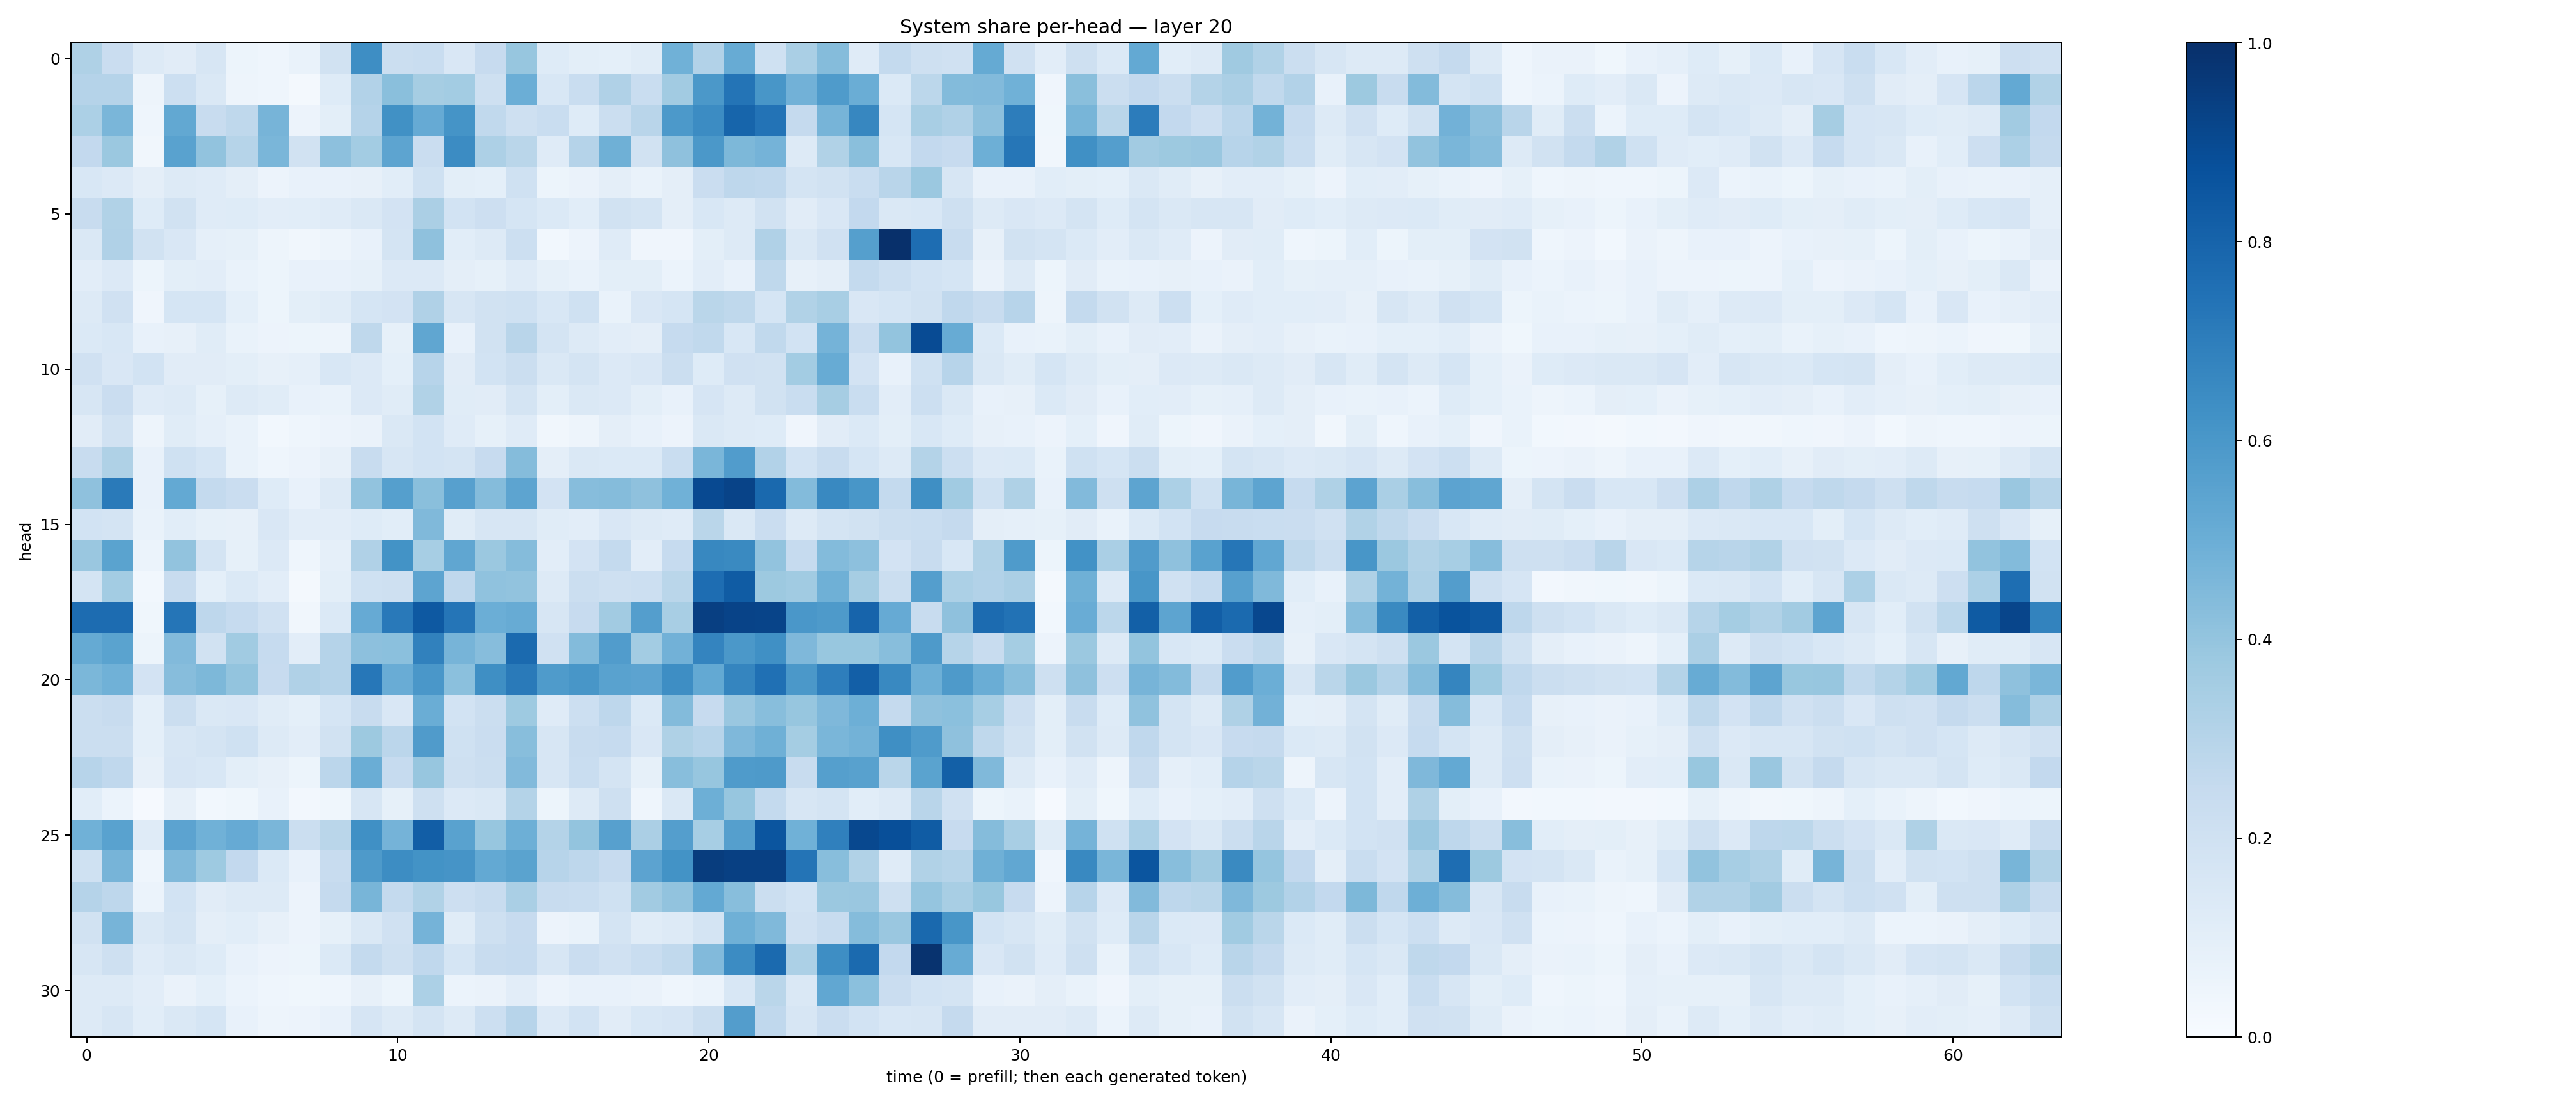

The data file committed next to this chart (first rows):
0.32281762, 0.22905399, 0.12839602, 0.11222397, 0.16040893, 0.054265942, 0.046270777, 0.07001557, 0.1942609, 0.63805205, 0.22152428, 0.23315321, 0.15102613, 0.2424238, 0.3910702, 0.12357663, 0.100291505, 0.09043257, 0.11368341, 0.48706535, 0.31028005, 0.50929815, 0.19949245, 0.3384759
0.3021, 0.3043, 0.05018, 0.2156, 0.1459, 0.04746, 0.04489, 0.02175, 0.1235, 0.3099, 0.422, 0.3481, 0.3579, 0.2107, 0.4969, 0.1562, 0.2318, 0.3176, 0.2315, 0.3614, 0.5967, 0.7375, 0.6046, 0.4826
0.3282, 0.4616, 0.04405, 0.5255, 0.2362, 0.2726, 0.4695, 0.05563, 0.1002, 0.3028, 0.6288, 0.5144, 0.6133, 0.2646, 0.2108, 0.2327, 0.1221, 0.2241, 0.2922, 0.5929, 0.6473, 0.7944, 0.7404, 0.2507
0.2593, 0.3803, 0.03329, 0.5544, 0.405, 0.3, 0.4617, 0.1885, 0.4144, 0.3565, 0.5393, 0.2269, 0.6464, 0.327, 0.2852, 0.1187, 0.3036, 0.4914, 0.1904, 0.4105, 0.5951, 0.4555, 0.4737, 0.1291
0.1557, 0.1341, 0.09709, 0.1277, 0.119, 0.09696, 0.05806, 0.07533, 0.07746, 0.0787, 0.1086, 0.2002, 0.1004, 0.09043, 0.201, 0.05126, 0.06403, 0.09527, 0.06916, 0.09422, 0.2297, 0.2756, 0.2688, 0.1732
0.2407, 0.3158, 0.1225, 0.1892, 0.1202, 0.1225, 0.1023, 0.1086, 0.1188, 0.1419, 0.1817, 0.3352, 0.185, 0.2112, 0.1687, 0.1398, 0.1063, 0.1901, 0.1777, 0.09725, 0.1561, 0.1262, 0.1885, 0.1114
0.1427, 0.3177, 0.1882, 0.15, 0.08762, 0.08381, 0.04869, 0.03229, 0.04855, 0.0741, 0.1748, 0.4133, 0.1092, 0.1271, 0.216, 0.02842, 0.05834, 0.1183, 0.04109, 0.04244, 0.1014, 0.1301, 0.3166, 0.1447
0.1021, 0.134, 0.05396, 0.1004, 0.105, 0.06764, 0.05364, 0.07191, 0.07511, 0.08272, 0.1362, 0.1351, 0.09485, 0.08439, 0.1182, 0.08272, 0.06758, 0.1013, 0.1013, 0.06031, 0.102, 0.07075, 0.2724, 0.08154
0.1296, 0.1954, 0.0411, 0.1688, 0.1708, 0.09315, 0.05289, 0.1013, 0.1145, 0.1701, 0.1815, 0.3199, 0.1635, 0.188, 0.2018, 0.1535, 0.2026, 0.07025, 0.1505, 0.1702, 0.2874, 0.2716, 0.1701, 0.3141
0.1401, 0.1534, 0.07222, 0.08143, 0.1171, 0.06855, 0.05705, 0.05289, 0.04919, 0.2723, 0.08404, 0.5325, 0.07506, 0.1875, 0.2914, 0.1772, 0.1283, 0.1025, 0.0945, 0.2466, 0.2639, 0.1538, 0.2633, 0.1859
0.1989, 0.1517, 0.186, 0.1104, 0.1125, 0.09803, 0.08079, 0.08705, 0.1545, 0.1335, 0.0918, 0.294, 0.1106, 0.1873, 0.2231, 0.1467, 0.1746, 0.1356, 0.1505, 0.2227, 0.1247, 0.1986, 0.189, 0.3583
0.16, 0.2267, 0.1187, 0.1314, 0.08584, 0.1269, 0.1165, 0.07433, 0.06861, 0.1336, 0.1153, 0.3152, 0.1157, 0.1104, 0.1771, 0.09958, 0.1431, 0.1351, 0.09898, 0.07184, 0.1676, 0.128, 0.1922, 0.2326
0.1116, 0.1919, 0.04842, 0.1134, 0.08882, 0.06668, 0.02875, 0.04575, 0.05639, 0.06256, 0.1408, 0.184, 0.1178, 0.08264, 0.1183, 0.03311, 0.04961, 0.09517, 0.07458, 0.05765, 0.143, 0.1256, 0.1243, 0.04168
0.2407, 0.3231, 0.07202, 0.2023, 0.1682, 0.06872, 0.0448, 0.05543, 0.07846, 0.2344, 0.1622, 0.1838, 0.1794, 0.2456, 0.437, 0.09476, 0.1419, 0.1386, 0.1376, 0.2319, 0.4621, 0.5752, 0.3089, 0.1856
0.4131, 0.7114, 0.07429, 0.5205, 0.2569, 0.228, 0.1247, 0.0737, 0.1316, 0.4053, 0.5639, 0.4234, 0.5587, 0.4354, 0.5398, 0.1834, 0.4301, 0.4353, 0.4106, 0.4875, 0.8995, 0.9241, 0.7807, 0.4388
0.1849, 0.1741, 0.06912, 0.106, 0.08531, 0.081, 0.1503, 0.1027, 0.1017, 0.1243, 0.1077, 0.4474, 0.1165, 0.1622, 0.1587, 0.1167, 0.1046, 0.1509, 0.126, 0.1175, 0.286, 0.1428, 0.2289, 0.1312
0.3836, 0.5479, 0.0597, 0.4036, 0.176, 0.08477, 0.1351, 0.0431, 0.08733, 0.3179, 0.6187, 0.3469, 0.5346, 0.3796, 0.435, 0.1035, 0.1827, 0.2578, 0.1022, 0.2468, 0.6618, 0.6546, 0.4028, 0.2487
0.1793, 0.3584, 0.02814, 0.2418, 0.0912, 0.1393, 0.1031, 0.01907, 0.1002, 0.2004, 0.2078, 0.541, 0.2666, 0.4076, 0.4025, 0.132, 0.2228, 0.2099, 0.2165, 0.289, 0.764, 0.8314, 0.3783, 0.3636
0.7681, 0.7677, 0.03556, 0.7341, 0.275, 0.2483, 0.1986, 0.0342, 0.1378, 0.5139, 0.7185, 0.8415, 0.7317, 0.4988, 0.5114, 0.1638, 0.2427, 0.3598, 0.5691, 0.3429, 0.9388, 0.9242, 0.9201, 0.5983
0.5192, 0.5483, 0.05137, 0.4431, 0.1926, 0.3639, 0.2472, 0.1029, 0.3032, 0.4155, 0.4191, 0.6837, 0.4722, 0.4334, 0.7748, 0.1975, 0.4403, 0.5779, 0.3588, 0.4817, 0.6753, 0.5972, 0.6306, 0.4501
0.4601, 0.486, 0.1816, 0.4307, 0.4567, 0.3998, 0.2438, 0.3182, 0.3015, 0.7265, 0.5052, 0.599, 0.4218, 0.6365, 0.7144, 0.5852, 0.6028, 0.5527, 0.5435, 0.6374, 0.5196, 0.6695, 0.7518, 0.5949
0.2235, 0.2389, 0.0899, 0.2221, 0.1455, 0.1487, 0.1161, 0.09143, 0.1705, 0.2371, 0.1522, 0.5016, 0.1861, 0.2201, 0.3746, 0.1187, 0.2166, 0.2759, 0.1367, 0.4388, 0.2451, 0.3831, 0.4263, 0.3944
0.2188, 0.225, 0.09223, 0.1578, 0.1754, 0.1996, 0.1261, 0.1046, 0.1951, 0.3758, 0.2826, 0.5788, 0.1997, 0.2266, 0.4276, 0.1579, 0.2361, 0.248, 0.1506, 0.3241, 0.2967, 0.4504, 0.4903, 0.3525
0.296, 0.2669, 0.07977, 0.1679, 0.1555, 0.1001, 0.08077, 0.05109, 0.2846, 0.5002, 0.2473, 0.3927, 0.2094, 0.2203, 0.4445, 0.1573, 0.2342, 0.179, 0.08561, 0.4276, 0.3919, 0.5854, 0.5884, 0.2373
0.1068, 0.061, 0.01119, 0.07836, 0.02936, 0.03594, 0.07776, 0.02465, 0.03615, 0.1627, 0.08579, 0.2108, 0.135, 0.1454, 0.3067, 0.05303, 0.1264, 0.2057, 0.0466, 0.1408, 0.4952, 0.3943, 0.2569, 0.1614
0.4856, 0.5524, 0.1184, 0.5431, 0.4859, 0.5129, 0.4614, 0.2233, 0.2876, 0.631, 0.474, 0.8241, 0.5532, 0.3907, 0.4927, 0.3069, 0.402, 0.5596, 0.3344, 0.5684, 0.3463, 0.5642, 0.8569, 0.4875
0.2021, 0.4719, 0.04544, 0.4491, 0.3742, 0.2578, 0.1399, 0.0706, 0.2394, 0.5876, 0.6407, 0.6183, 0.6105, 0.5204, 0.5483, 0.2963, 0.2749, 0.2453, 0.5445, 0.6184, 0.948, 0.9372, 0.9363, 0.7365
0.3019, 0.2736, 0.06198, 0.1843, 0.1128, 0.1255, 0.1317, 0.058, 0.2508, 0.4675, 0.2544, 0.3137, 0.214, 0.2352, 0.3374, 0.2376, 0.2322, 0.1995, 0.3627, 0.4061, 0.5226, 0.4291, 0.2194, 0.1873
0.1899, 0.4706, 0.1474, 0.1752, 0.09614, 0.1066, 0.07946, 0.05579, 0.08442, 0.1455, 0.1982, 0.475, 0.1133, 0.2099, 0.2436, 0.05751, 0.06818, 0.1743, 0.1172, 0.1276, 0.1733, 0.4914, 0.4469, 0.1977
0.1634, 0.2038, 0.1182, 0.1467, 0.1242, 0.07647, 0.05541, 0.05113, 0.1384, 0.2551, 0.2068, 0.2687, 0.1708, 0.2394, 0.2465, 0.1577, 0.2281, 0.1975, 0.2326, 0.2641, 0.4449, 0.6475, 0.7771, 0.33
0.1277, 0.1262, 0.1054, 0.06464, 0.09234, 0.06136, 0.045, 0.03859, 0.04575, 0.07894, 0.05434, 0.3315, 0.06061, 0.06488, 0.1031, 0.05721, 0.07535, 0.07635, 0.06292, 0.04342, 0.0615, 0.156, 0.2879, 0.1411
0.128, 0.1571, 0.1082, 0.1452, 0.1708, 0.07254, 0.04981, 0.05489, 0.07691, 0.166, 0.1304, 0.1757, 0.129, 0.218, 0.2932, 0.1342, 0.1851, 0.1112, 0.1534, 0.165, 0.2247, 0.5728, 0.2679, 0.1585
